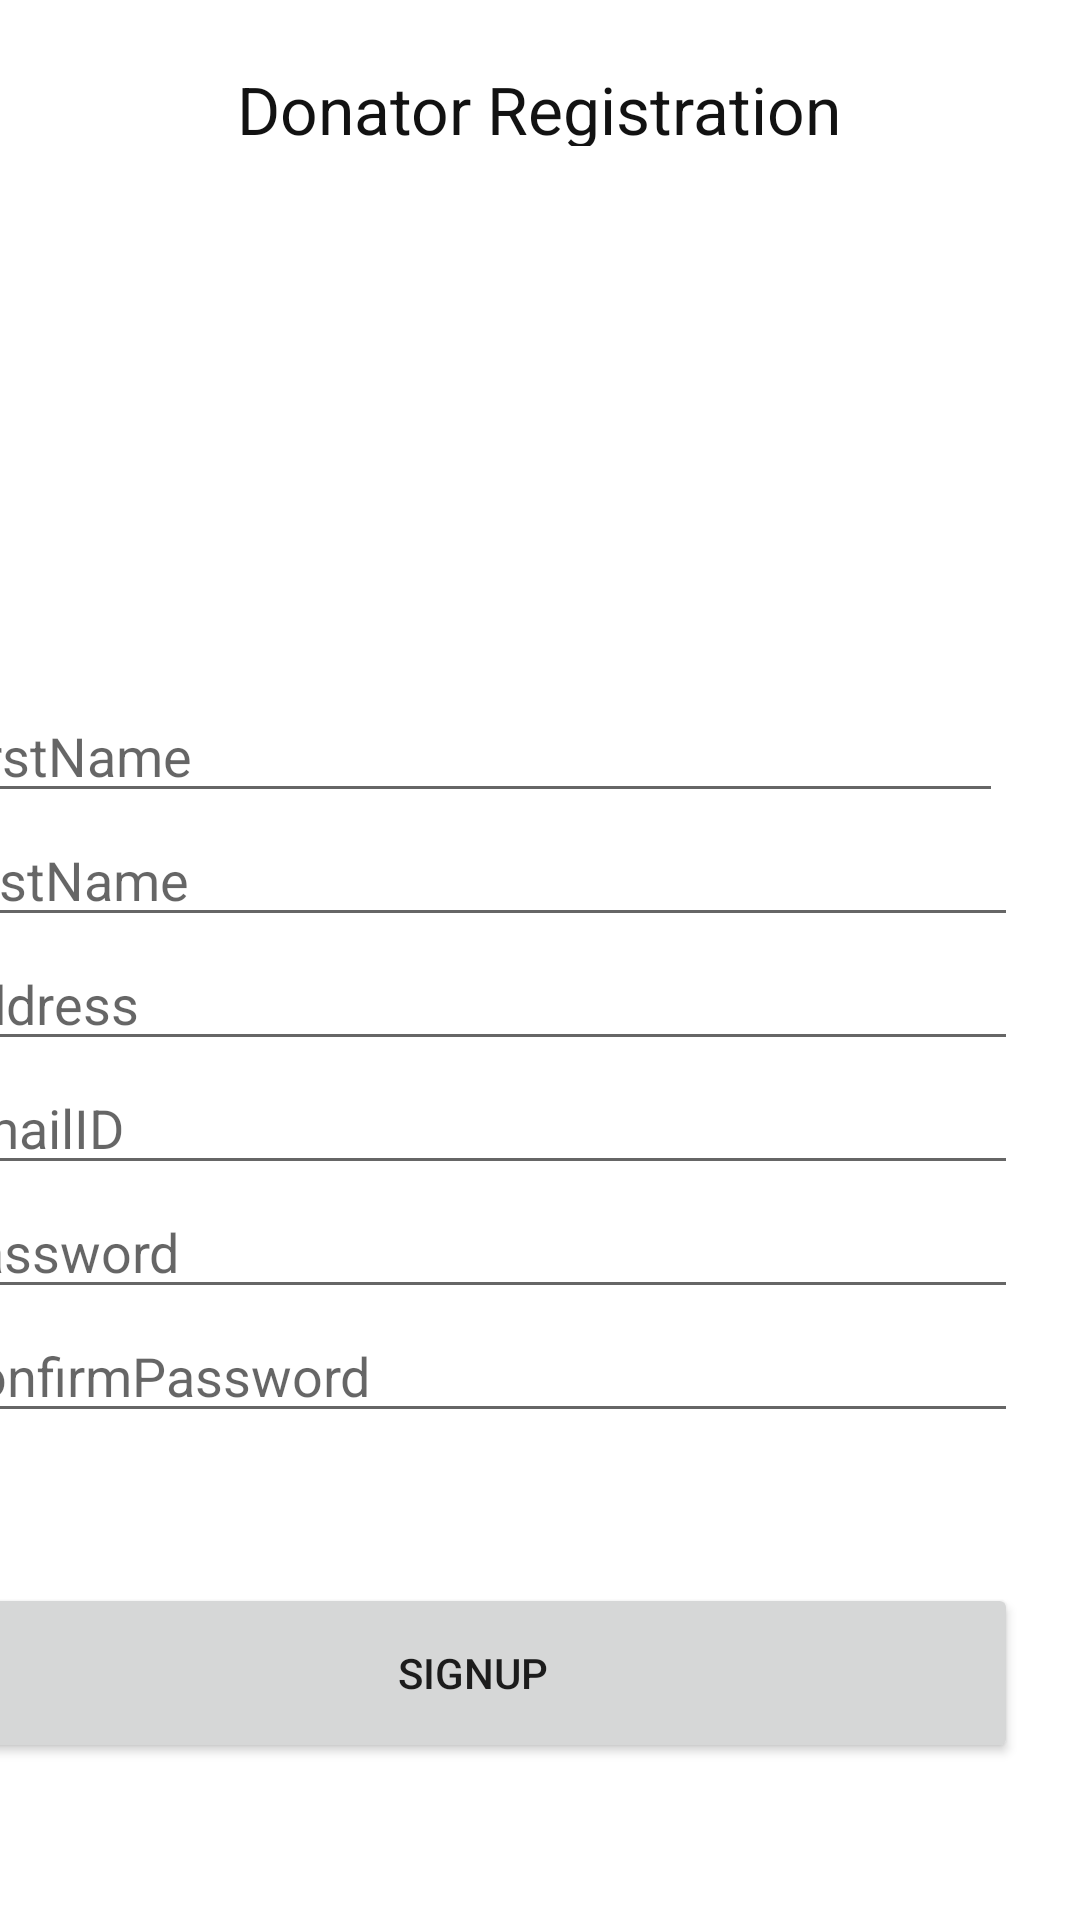

Android layout source for this screen:
<!-- AndroidManifest.xml: application theme Theme.FoodDonationApplication -->
<!-- res/layout/activity_donator_registration.xml -->
<?xml version="1.0" encoding="utf-8"?>
<androidx.constraintlayout.widget.ConstraintLayout xmlns:android="http://schemas.android.com/apk/res/android"
    xmlns:app="http://schemas.android.com/apk/res-auto"
    xmlns:tools="http://schemas.android.com/tools"
    android:layout_width="match_parent"
    android:layout_height="match_parent"
    tools:context=".DonatorRegistration">

    <TextView
        android:id="@+id/textView"
        android:layout_width="222dp"
        android:layout_height="27dp"
        android:layout_gravity="center"
        android:layout_marginStart="97dp"
        android:layout_marginTop="15dp"
        android:layout_marginEnd="98dp"
        android:layout_marginBottom="5dp"
        android:alpha="1"
        android:text="Donator Registration"
        android:textAlignment="center"
        android:textColor="#121212"
        android:textSize="22sp"
        app:layout_constraintBottom_toTopOf="@+id/imageView2"
        app:layout_constraintEnd_toEndOf="parent"
        app:layout_constraintStart_toStartOf="parent"
        app:layout_constraintTop_toTopOf="parent" />

    <ImageView
        android:id="@+id/imageView2"
        android:layout_width="399dp"
        android:layout_height="107dp"
        android:layout_marginStart="1dp"
        android:layout_marginTop="10dp"
        android:layout_marginEnd="1dp"
        android:layout_marginBottom="10dp"
        android:foreground="@drawable/registericon"
        app:layout_constraintBottom_toTopOf="@+id/linearLayout"
        app:layout_constraintEnd_toEndOf="parent"
        app:layout_constraintHorizontal_bias="0.0"
        app:layout_constraintStart_toStartOf="parent"
        app:layout_constraintTop_toBottomOf="@+id/textView" />

    <LinearLayout
        android:id="@+id/linearLayout"
        android:layout_width="363dp"
        android:layout_height="437dp"
        android:layout_marginStart="28dp"
        android:layout_marginTop="1dp"
        android:layout_marginEnd="21dp"
        android:layout_marginBottom="2dp"
        android:orientation="vertical"
        app:layout_constraintBottom_toBottomOf="parent"
        app:layout_constraintEnd_toEndOf="parent"
        app:layout_constraintHorizontal_bias="1.0"
        app:layout_constraintStart_toStartOf="parent"
        app:layout_constraintTop_toBottomOf="@+id/imageView2">

        <EditText
            android:id="@+id/fName"
            android:layout_width="358dp"
            android:layout_height="wrap_content"
            android:layout_marginTop="35dp"
            android:layout_marginEnd="25dp"
            android:ems="10"
            android:hint="FirstName" />

        <EditText
            android:id="@+id/lName"
            android:layout_width="match_parent"
            android:layout_height="wrap_content"
            android:hint="LastName"
            android:inputType="text"
            tools:layout_editor_absoluteX="0dp"
            tools:layout_editor_absoluteY="172dp" />

        <EditText
            android:id="@+id/useraddress1"
            android:layout_width="match_parent"
            android:layout_height="wrap_content"
            android:hint="Address"
            android:inputType="text"
            tools:layout_editor_absoluteX="11dp"
            tools:layout_editor_absoluteY="200dp" />

        <EditText
            android:id="@+id/emailID"
            android:layout_width="match_parent"
            android:layout_height="wrap_content"
            android:hint="EmailID"
            android:inputType="textEmailAddress"
            tools:layout_editor_absoluteX="0dp"
            tools:layout_editor_absoluteY="232dp" />

        <EditText
            android:id="@+id/passwordField"
            android:layout_width="match_parent"
            android:layout_height="wrap_content"
            android:hint="Password"
            android:inputType="textPassword"
            tools:layout_editor_absoluteX="0dp"
            tools:layout_editor_absoluteY="251dp" />

        <EditText
            android:id="@+id/confirmpasswordField"
            android:layout_width="match_parent"
            android:layout_height="wrap_content"
            android:layout_marginTop="0"
            android:ems="10"
            android:hint="ConfirmPassword"
            android:inputType="textPassword"
            tools:layout_editor_absoluteX="21dp"
            tools:layout_editor_absoluteY="279dp" />

        <Button
            android:id="@+id/signupBtn"
            android:layout_width="match_parent"
            android:layout_height="60dp"
            android:layout_marginTop="50dp"
            android:text="SignUp"
            tools:layout_editor_absoluteX="16dp"
            tools:layout_editor_absoluteY="527dp" />

    </LinearLayout>
</androidx.constraintlayout.widget.ConstraintLayout>
<!-- resources referenced by this layout -->
<resources>
  <style name="Theme.FoodDonationApplication" parent="Theme.MaterialComponents.DayNight.DarkActionBar">
          
          <item name="colorPrimary">@color/purple_500</item>
          <item name="colorPrimaryVariant">@color/purple_700</item>
          <item name="colorOnPrimary">@color/white</item>
          
          <item name="colorSecondary">@color/teal_200</item>
          <item name="colorSecondaryVariant">@color/teal_700</item>
          <item name="colorOnSecondary">@color/black</item>
          
          <item name="android:statusBarColor" tools:targetApi="l">?attr/colorPrimaryVariant</item>
          
      </style>
  <color name="purple_500">#FF6200EE</color>
  <color name="purple_700">#FF3700B3</color>
  <color name="white">#FFFFFFFF</color>
  <color name="teal_200">#FF03DAC5</color>
  <color name="teal_700">#FF018786</color>
  <color name="black">#FF000000</color>
</resources>
